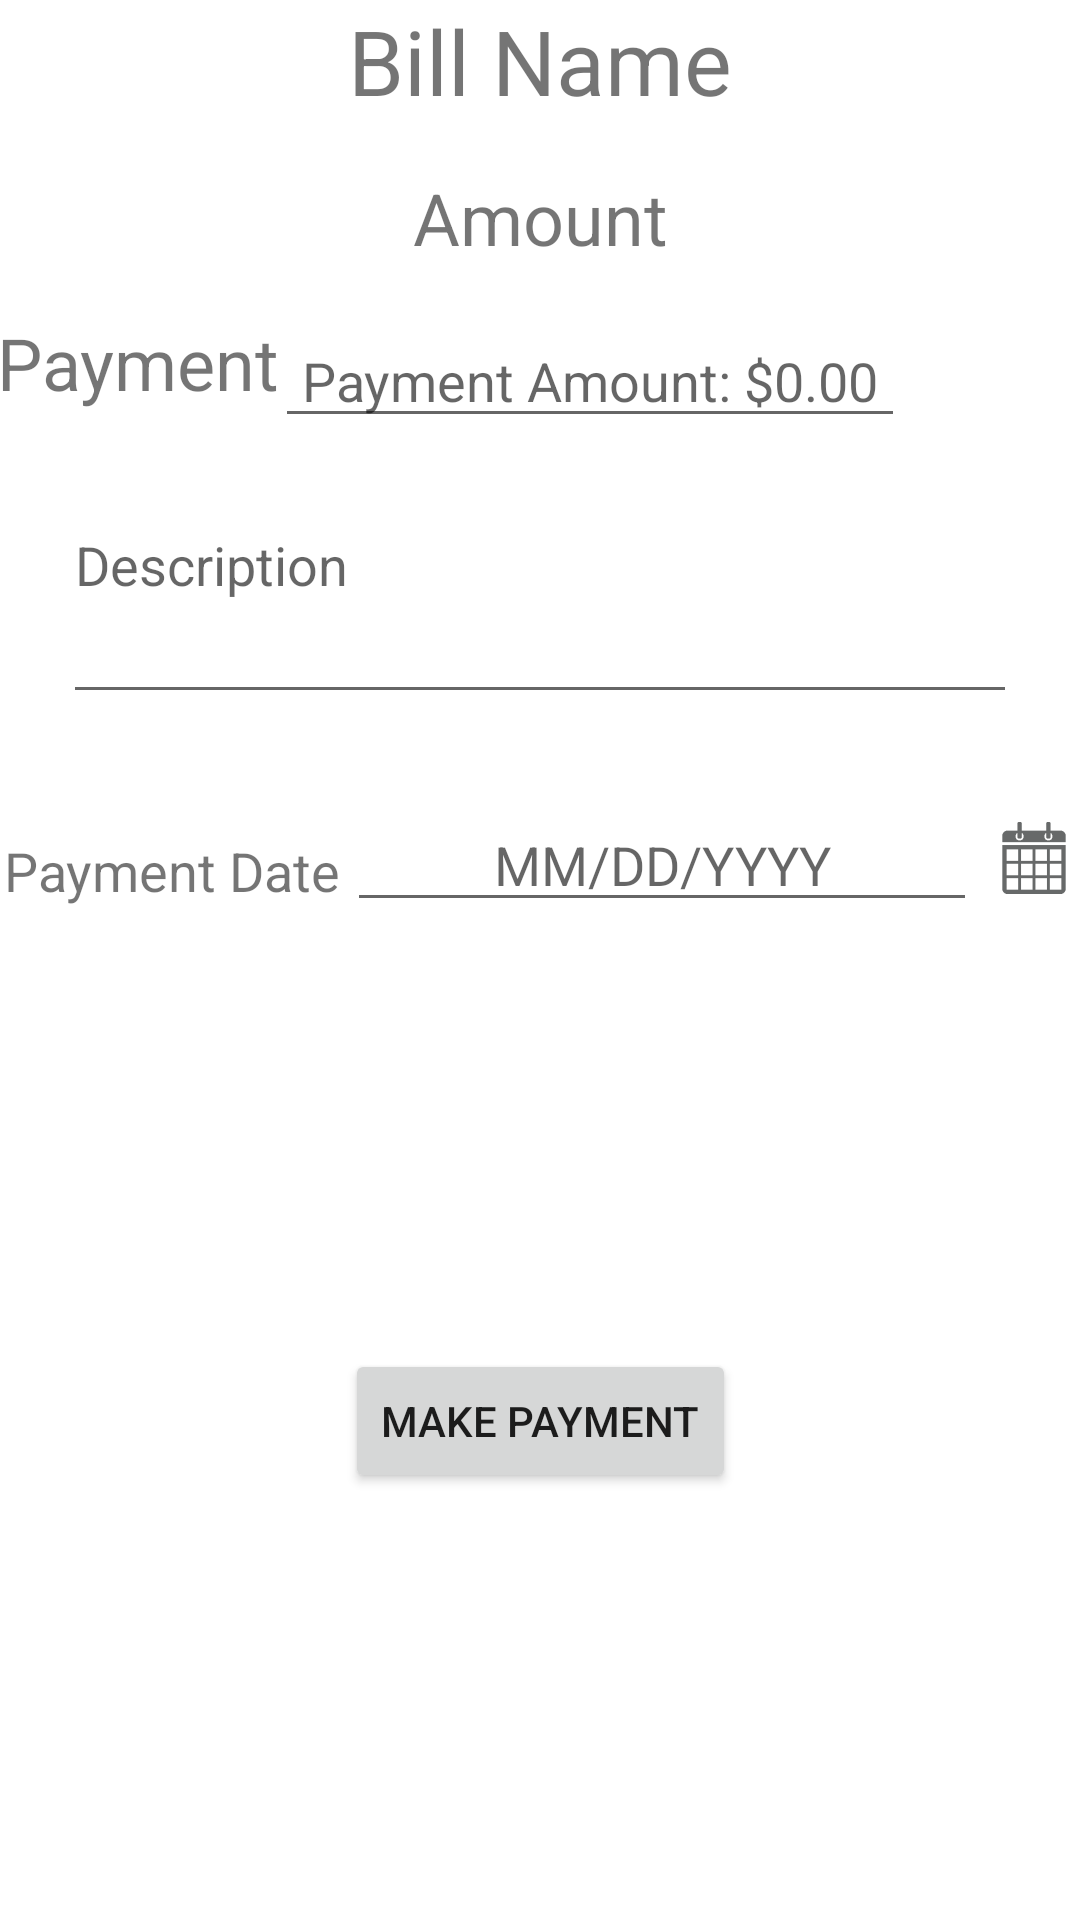

Produce the Android XML layout that renders to this screen, including the resource entries it uses.
<!-- AndroidManifest.xml: application theme Theme.ShareFinApp -->
<!-- res/layout/activity_make_payment.xml -->
<?xml version="1.0" encoding="utf-8"?>
<androidx.constraintlayout.widget.ConstraintLayout xmlns:android="http://schemas.android.com/apk/res/android"
    xmlns:app="http://schemas.android.com/apk/res-auto"
    xmlns:tools="http://schemas.android.com/tools"
    android:layout_width="match_parent"
    android:layout_height="match_parent"
    tools:context=".MakePayment">

    <com.google.android.material.appbar.AppBarLayout
        android:id="@+id/make_payment_appbar_layout"
        android:layout_width="0dp"
        android:layout_height="wrap_content"
        android:theme="@style/Theme.ShareFinApp.AppBarOverlay"
        app:layout_constraintEnd_toEndOf="parent"
        app:layout_constraintStart_toStartOf="parent"
        app:layout_constraintTop_toTopOf="parent" />

    <TextView
        android:id="@+id/make_payment_bill_name"
        android:layout_width="0dp"
        android:layout_height="wrap_content"
        android:gravity="center|center_horizontal"
        android:text="@string/bill_name"
        android:textSize="30sp"
        app:layout_constraintEnd_toEndOf="parent"
        app:layout_constraintStart_toStartOf="parent"
        app:layout_constraintTop_toTopOf="parent" />

    <TextView
        android:id="@+id/make_payment_amount_owed"
        android:layout_width="wrap_content"
        android:layout_height="wrap_content"
        android:layout_marginTop="16dp"
        android:text="@string/amount"
        android:textSize="24sp"
        app:layout_constraintEnd_toEndOf="parent"
        app:layout_constraintStart_toStartOf="parent"
        app:layout_constraintTop_toBottomOf="@+id/make_payment_bill_name" />

    <TextView
        android:id="@+id/textView4"
        android:layout_width="wrap_content"
        android:layout_height="wrap_content"
        android:layout_marginTop="16dp"
        android:text="Payment"
        android:textAlignment="center"
        android:textSize="24sp"
        app:layout_constraintEnd_toStartOf="@+id/make_payment_pay_amount"
        app:layout_constraintHorizontal_bias="0.551"
        app:layout_constraintStart_toStartOf="parent"
        app:layout_constraintTop_toBottomOf="@+id/make_payment_amount_owed" />

    <EditText
        android:id="@+id/make_payment_description"
        android:layout_width="318dp"
        android:layout_height="72dp"
        android:layout_marginTop="20dp"
        android:ems="10"
        android:gravity="start|top"
        android:hint="Description"
        android:inputType="textMultiLine"
        app:layout_constraintEnd_toEndOf="parent"
        app:layout_constraintStart_toStartOf="parent"
        app:layout_constraintTop_toBottomOf="@+id/make_payment_pay_amount" />

    <EditText
        android:id="@+id/make_payment_pay_amount"
        android:layout_width="wrap_content"
        android:layout_height="wrap_content"
        android:layout_marginTop="16dp"
        android:ems="10"
        android:hint="Payment Amount: $0.00"
        android:inputType="numberDecimal"
        android:textAlignment="center"
        app:layout_constraintEnd_toEndOf="parent"
        app:layout_constraintHorizontal_bias="0.611"
        app:layout_constraintStart_toStartOf="parent"
        app:layout_constraintTop_toBottomOf="@+id/make_payment_amount_owed" />

    <Button
        android:id="@+id/make_payment_complete"
        android:layout_width="wrap_content"
        android:layout_height="wrap_content"
        android:onClick="savePayment"
        android:text="Make Payment"
        app:layout_constraintBottom_toBottomOf="parent"
        app:layout_constraintEnd_toEndOf="parent"
        app:layout_constraintStart_toStartOf="parent"
        app:layout_constraintTop_toBottomOf="@+id/make_payment_calendar" />

    <EditText
        android:id="@+id/make_payment_calendar"
        android:layout_width="wrap_content"
        android:layout_height="wrap_content"
        android:layout_marginTop="28dp"
        android:clickable="false"
        android:cursorVisible="false"
        android:focusable="false"
        android:focusableInTouchMode="false"
        android:ems="10"
        android:hint="@string/reminder_date"
        android:onClick="setPaymentDate"
        android:inputType="date"
        android:textAlignment="center"
        app:layout_constraintEnd_toEndOf="parent"
        app:layout_constraintHorizontal_bias="0.771"
        app:layout_constraintStart_toStartOf="parent"
        app:layout_constraintTop_toBottomOf="@+id/make_payment_description" />

    <TextView
        android:id="@+id/textView2"
        android:layout_width="wrap_content"
        android:layout_height="wrap_content"
        android:layout_marginTop="40dp"
        android:text="Payment Date"
        android:textSize="18sp"
        app:layout_constraintEnd_toStartOf="@+id/make_payment_calendar"
        app:layout_constraintHorizontal_bias="0.409"
        app:layout_constraintStart_toStartOf="parent"
        app:layout_constraintTop_toBottomOf="@+id/make_payment_description" />

    <ImageButton
        android:id="@+id/make_payment_schedule_icon"
        android:layout_width="38dp"
        android:layout_height="40dp"
        android:background="@color/fui_transparent"
        android:onClick="setPaymentDate"
        app:layout_constraintBottom_toBottomOf="@+id/make_payment_calendar"
        app:layout_constraintEnd_toEndOf="parent"
        app:layout_constraintHorizontal_bias="0.0"
        app:layout_constraintStart_toEndOf="@+id/make_payment_calendar"
        app:layout_constraintTop_toTopOf="@+id/make_payment_calendar"
        app:layout_constraintVertical_bias="0.0"
        app:srcCompat="@drawable/schedule_icon" />

</androidx.constraintlayout.widget.ConstraintLayout>
<!-- resources referenced by this layout -->
<resources>
  <!-- drawable schedule_icon: png bitmap (drawable-hdpi, 562 bytes) -->
  <string name="amount">Amount</string>
  <string name="bill_name">Bill Name</string>
  <string name="reminder_date">MM/DD/YYYY</string>
  <style name="Theme.ShareFinApp.AppBarOverlay" parent="ThemeOverlay.AppCompat.Dark.ActionBar" />
  <style name="Theme.ShareFinApp" parent="Theme.MaterialComponents.DayNight.DarkActionBar">
          
          <item name="colorPrimary">#354CA1</item>
          <item name="colorPrimaryVariant">#354CC8</item>
          <item name="colorOnPrimary">@color/white</item>
          
          <item name="colorSecondary">#4CAF50</item>
          <item name="colorSecondaryVariant">#8BC34A</item>
          <item name="colorOnSecondary">@color/black</item>
          
          <item name="android:statusBarColor" tools:targetApi="l">?attr/colorPrimaryVariant</item>
          
      </style>
  <color name="white">#FFFFFFFF</color>
  <color name="black">#FF000000</color>
</resources>
